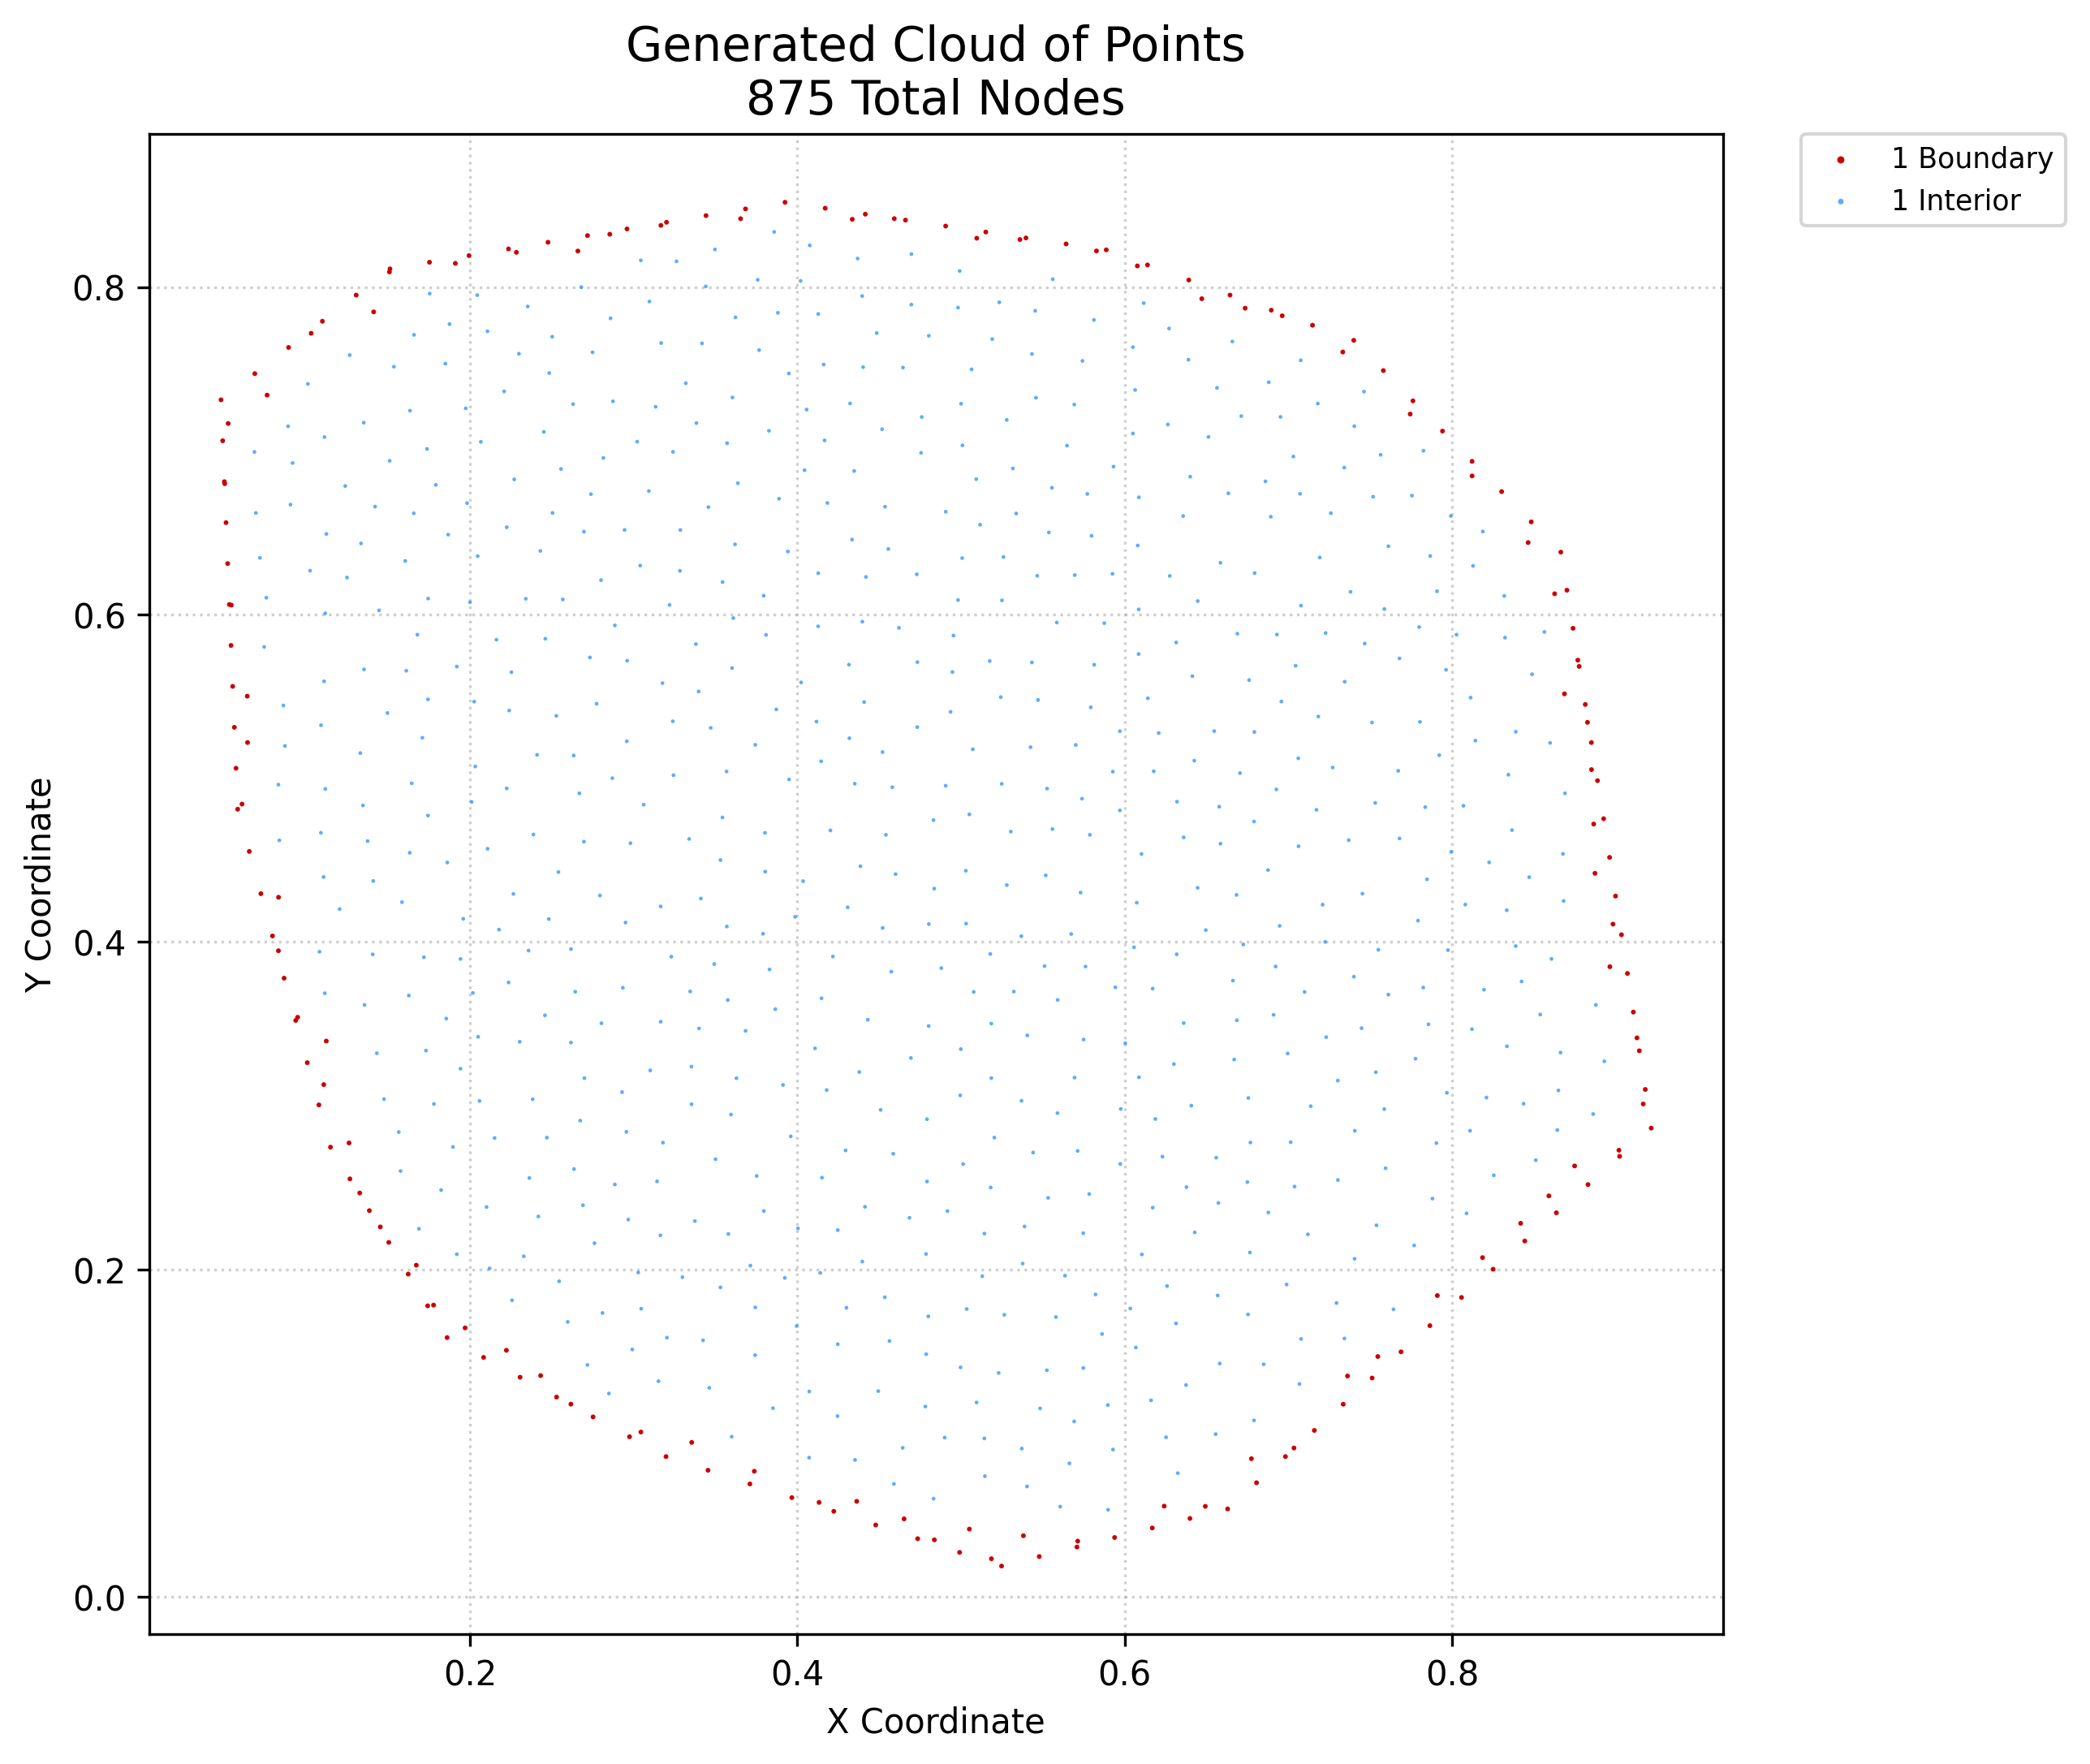

The table this chart was drawn from, first rows:
x, y, region, classification
0.05, 0.6811, 1, boundary
0.04898, 0.7061, 1, boundary
0.04797, 0.7311, 1, boundary
0.05203, 0.6311, 1, boundary
0.05102, 0.6561, 1, boundary
0.05509, 0.5561, 1, boundary
0.05407, 0.5811, 1, boundary
0.05305, 0.6061, 1, boundary
0.05814, 0.4811, 1, boundary
0.05712, 0.5061, 1, boundary
0.0561, 0.5311, 1, boundary
0.06523, 0.4553, 1, boundary
0.0686, 0.7471, 1, boundary
0.07231, 0.4295, 1, boundary
0.0794, 0.4037, 1, boundary
0.08648, 0.3779, 1, boundary
0.08924, 0.7631, 1, boundary
0.09357, 0.3521, 1, boundary
0.1007, 0.3263, 1, boundary
0.1077, 0.3005, 1, boundary
0.1099, 0.7791, 1, boundary
0.1148, 0.2747, 1, boundary
0.1267, 0.2553, 1, boundary
0.1305, 0.7951, 1, boundary
0.1386, 0.2359, 1, boundary
0.1504, 0.2166, 1, boundary
0.1512, 0.811, 1, boundary
0.1623, 0.1972, 1, boundary
0.1742, 0.1778, 1, boundary
0.1753, 0.8151, 1, boundary
0.186, 0.1584, 1, boundary
0.1994, 0.8192, 1, boundary
0.2083, 0.1463, 1, boundary
0.2235, 0.8233, 1, boundary
0.2306, 0.1342, 1, boundary
0.2477, 0.8273, 1, boundary
0.2529, 0.1221, 1, boundary
0.2718, 0.8314, 1, boundary
0.2752, 0.11, 1, boundary
0.2959, 0.8355, 1, boundary
0.2975, 0.09787, 1, boundary
0.3198, 0.08576, 1, boundary
0.3201, 0.8395, 1, boundary
0.3454, 0.0774, 1, boundary
0.3442, 0.8436, 1, boundary
0.3683, 0.8477, 1, boundary
0.371, 0.06904, 1, boundary
0.3924, 0.8517, 1, boundary
0.3966, 0.06068, 1, boundary
0.417, 0.8481, 1, boundary
0.4222, 0.05233, 1, boundary
0.4415, 0.8445, 1, boundary
0.4479, 0.04397, 1, boundary
0.466, 0.8408, 1, boundary
0.4735, 0.03561, 1, boundary
0.4906, 0.8372, 1, boundary
0.4991, 0.02725, 1, boundary
0.5151, 0.8336, 1, boundary
0.5247, 0.0189, 1, boundary
0.5396, 0.8299, 1, boundary
... 815 more rows
